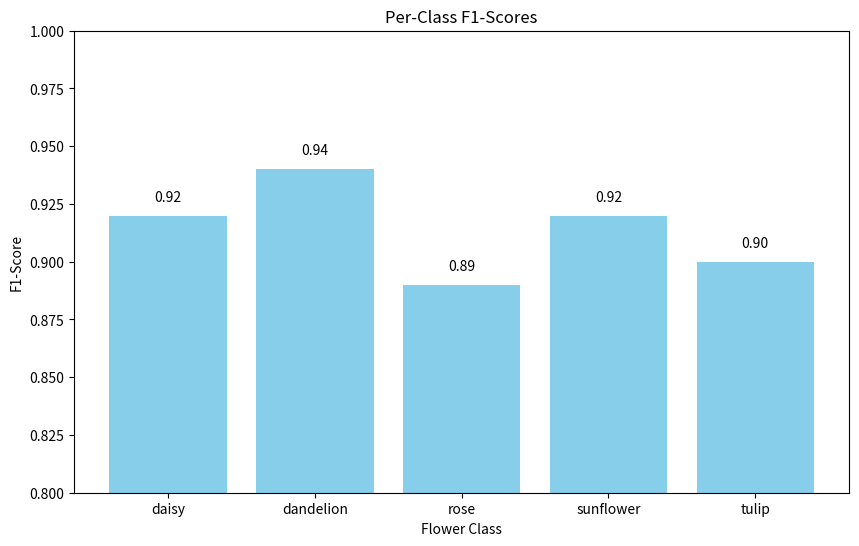

Source code (Python):
import matplotlib.pyplot as plt
import numpy as np

# F1-Scores from your classification report
f1_scores = {
    'daisy': 0.92,
    'dandelion': 0.94,
    'rose': 0.89,
    'sunflower': 0.92,
    'tulip': 0.90
}

class_labels = list(f1_scores.keys())
scores = list(f1_scores.values())

plt.figure(figsize=(10, 6))
plt.bar(class_labels, scores, color='skyblue')
plt.xlabel('Flower Class')
plt.ylabel('F1-Score')
plt.title('Per-Class F1-Scores')
plt.ylim(0.8, 1.0) # Set y-axis limit for better visualization of differences
for i, score in enumerate(scores):
    plt.text(i, score + 0.005, f'{score:.2f}', ha='center', va='bottom')
plt.show()